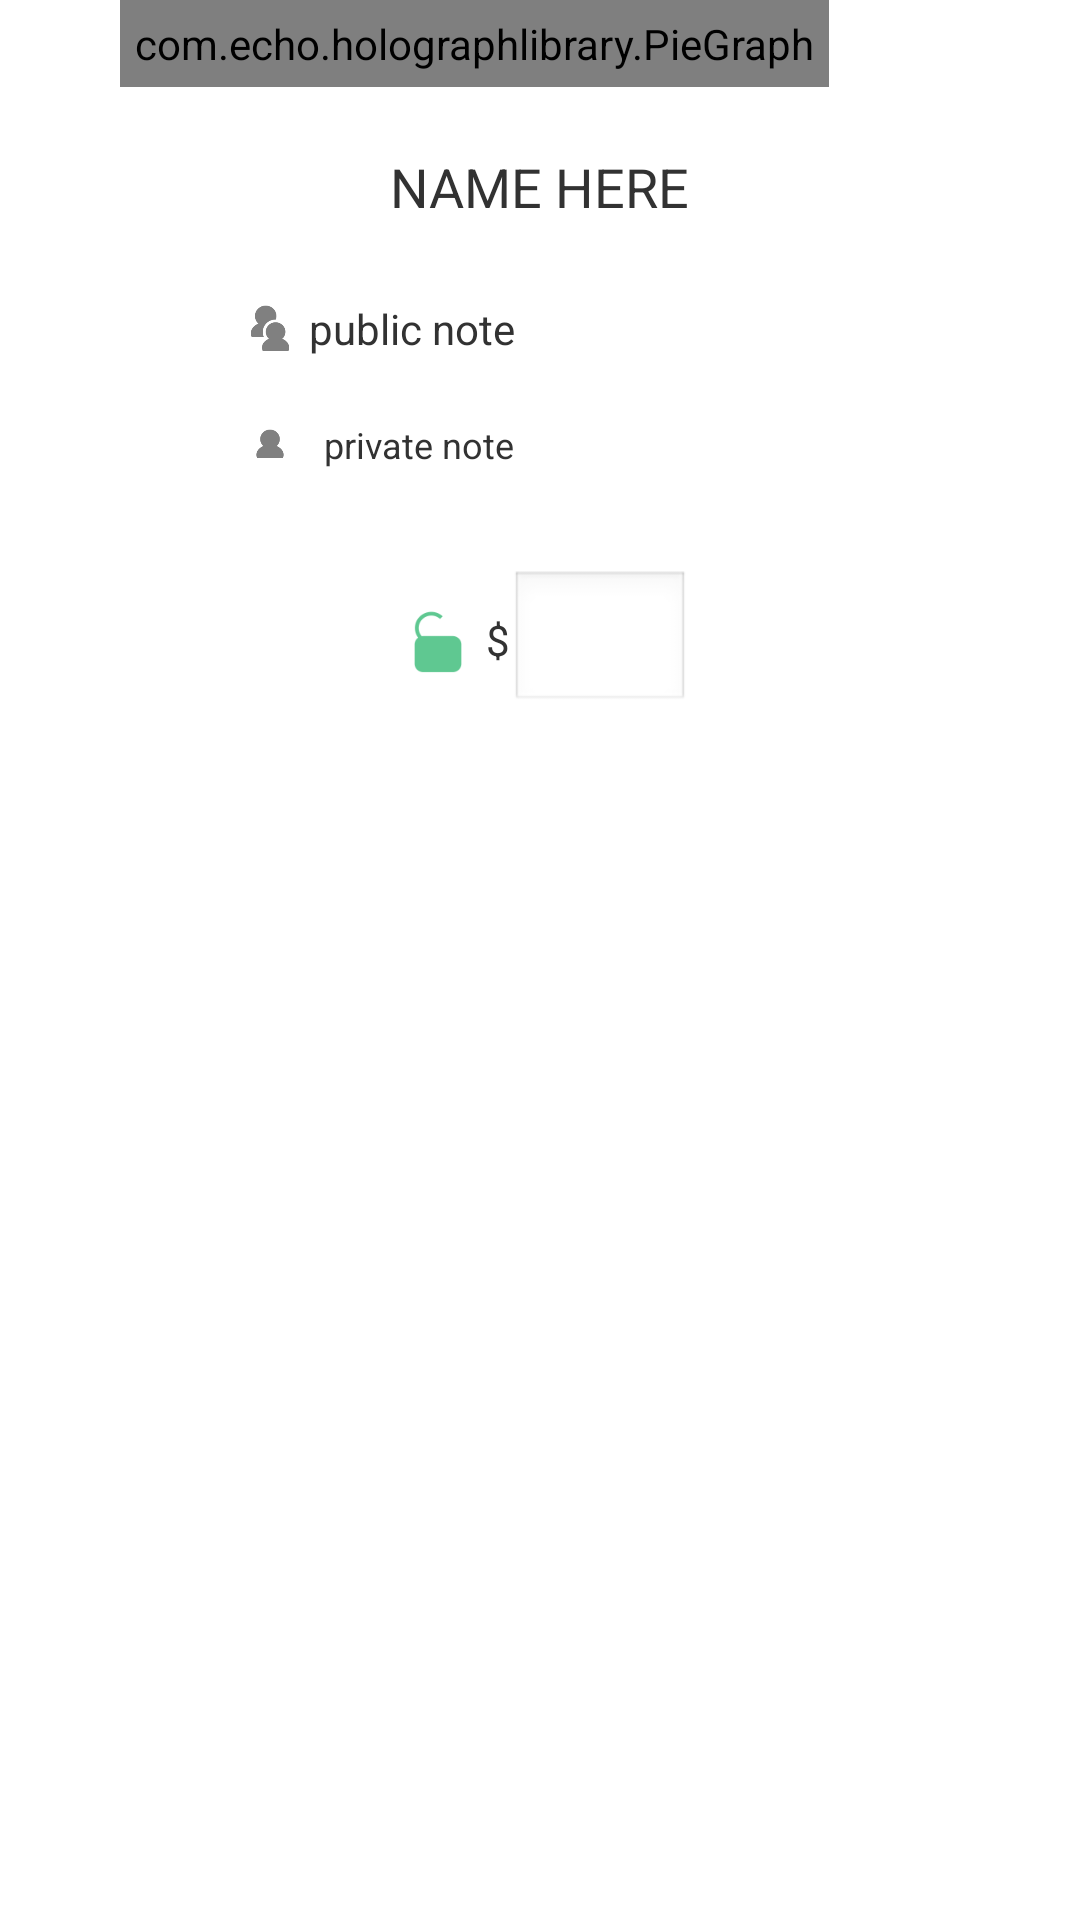

Here is an Android app screen rendered from its layout file. Give the layout XML and the strings, colors and styles it references.
<!-- AndroidManifest.xml: application theme AppTheme -->
<!-- res/layout/big_bubble.xml -->
<?xml version="1.0" encoding="utf-8"?>
<LinearLayout xmlns:android="http://schemas.android.com/apk/res/android"
    android:id="@+id/layout_big_bubble"
    android:layout_width="wrap_content"
    android:layout_height="wrap_content"
    android:orientation="vertical" 
    >
    
    <FrameLayout 
        android:layout_width="280dp"
        android:layout_height="280dp"
        android:layout_gravity="center"
        android:background="@drawable/shape_circle"
        >
        
        
        
        <com.echo.holographlibrary.PieGraph 
            android:padding="5dp"
            android:layout_width="wrap_content"
            android:layout_height="wrap_content"
            android:id="@+id/piegraph_boarder"
            />
        
        <TextView 
            android:id="@+id/textview_name_inbubble"
            android:layout_width="wrap_content"
            android:layout_height="wrap_content"
            android:text="NAME HERE"
            android:layout_gravity="center|top"
            android:layout_marginTop="50dp"
            android:textSize="18sp"
            />
        
        <LinearLayout 
            android:layout_width="200dp"
            android:layout_height="wrap_content"
            android:orientation="horizontal"
            android:layout_gravity="center|top"
            android:layout_marginTop="100dp"
            android:gravity="center_vertical"
            >
            <ImageView 
                android:layout_width="16dp"
                android:layout_height="16dp"
                android:layout_marginLeft="2dp"
                android:layout_marginRight="5dp"
                android:src="@drawable/group_darkgrey"
                />
            
            <TextView 
            	android:id="@+id/textview_public_note_inbubble"
            	android:layout_width="fill_parent"
            	android:layout_height="wrap_content"
            	android:text="public note"
            	android:textSize="14sp"
            />
        </LinearLayout>
        
         <LinearLayout 
            android:layout_width="200dp"
            android:layout_height="wrap_content"
            android:orientation="horizontal"
            android:layout_gravity="center|top"
            android:layout_marginTop="140dp"
            android:gravity="center_vertical"
            >
            <ImageView 
                android:layout_width="16dp"
                android:layout_height="16dp"
                android:layout_marginLeft="2dp"
                android:layout_marginRight="10dp"
                android:src="@drawable/person_darkgrey"
                />
            
            <TextView 
            	android:id="@+id/textview_private_note_inbubble"
            	android:layout_width="fill_parent"
            	android:layout_height="wrap_content"
            	android:text="private note"
            	android:textSize="12sp"
            />
            
            <EditText 
                android:id="@+id/edittext_private_note_inbubble"
                android:layout_width="fill_parent"
                android:layout_height="wrap_content"
                android:textSize="12sp"
                android:visibility="gone"
                android:singleLine="true"
                android:hint="Personal message..."
              />
        </LinearLayout>
        
        <LinearLayout 
            android:layout_width="160dp"
            android:layout_height="48dp"
            android:orientation="horizontal"
            android:layout_gravity="center|top"
            android:layout_marginTop="190dp"
            android:gravity="center_horizontal"
            >
            <Button
                android:id="@+id/button_lock_inbubble"
                android:layout_width="32dp"
                android:layout_height="32dp"
                android:background="@drawable/unlocked_darkgreen2"
                android:textSize="10dp"
                />
            <TextView 
                android:layout_width="wrap_content"
                android:layout_height="wrap_content"
                android:text="$"
                />

            <EditText
                android:id="@+id/edittext_inbubble"
                android:layout_width="60dp"
                android:layout_height="wrap_content"
                android:inputType="numberDecimal" />

        </LinearLayout>
        
        
        
    </FrameLayout>
    
    

</LinearLayout>
<!-- resources referenced by this layout -->
<resources>
  <!-- drawable group_darkgrey: png bitmap (drawable, 2540 bytes) -->
  <!-- drawable person_darkgrey: png bitmap (drawable, 1818 bytes) -->
  <!-- drawable shape_circle (drawable) -->
  <shape
      xmlns:android="http://schemas.android.com/apk/res/android"
      android:shape="rectangle"
      >
      <corners android:radius="140dp"/>
      <solid android:color="@android:color/white"/>
      
  </shape>
  <!-- drawable unlocked_darkgreen2: png bitmap (drawable, 2053 bytes) -->
  <style name="AppTheme" parent="AppBaseTheme">
          
      </style>
  <style name="AppBaseTheme" parent="android:Theme.Light">
          
      </style>
</resources>
